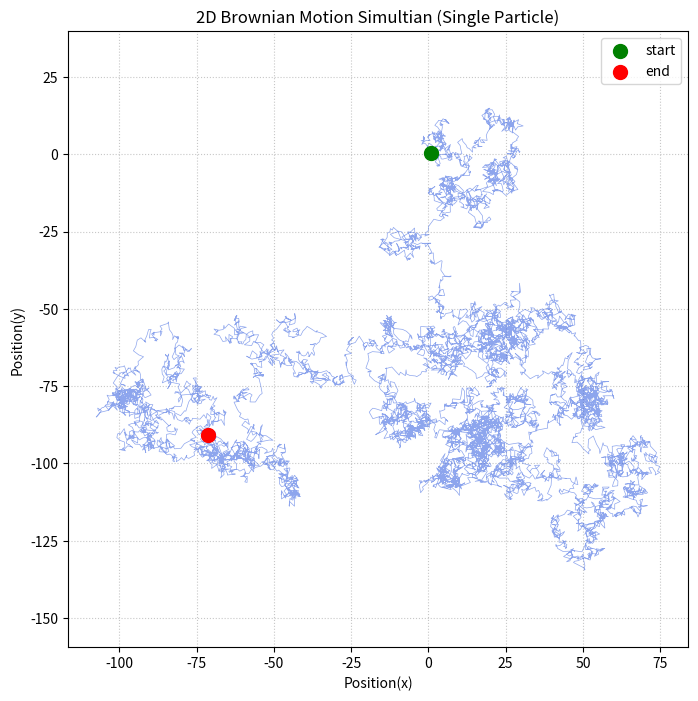

Write the Python code that produced this figure.
import numpy as np
import matplotlib.pyplot as plt

# 1. 시뮬레이션 환경 설정
n_steps = 10000  # 입자가 이동할 횟수 (1차원보다 길게)

# 2. [핵심] 2차원 무작위 스텝 생성 (Gaussian 정규 분포)
# 실제 무리 세계에서 세포질 내 분자들의 충돌은 동전 던지기가 아님
# 평균이 0이고 표준 편차가 1인 Normal Distribution 난수를 사용
step_x = np.random.normal(loc=0.0, scale=1.0, size= n_steps)
step_y = np.random.normal(loc=0.0, scale=1.0, size= n_steps)
# loc는 확률 분포의 중심, loc이 양수이면 입자도 전체적으로 오른쪽으로 움직이는 경향을 보임
# scale 은 표준 펀차로 입자가 한번에 움직이는 평균적인 걸음 크기
# size는 무작쉬 숫자를 몇 개 생성할 것인지 지정

# 3. 2차원 평면에서의 위치 계산(누적합)
x = np.cumsum(step_x)
y = np.cumsum(step_y)
# 같은 순서에 있는 x,y를 짝지어 평면 위에 점

# 4. 2차원 궤적 시각화
plt.figure(figsize=(8, 8))
plt.plot(x,y, color='royalblue', alpha=0.6, lw=0.5)

# 시작점과 끝점 강조 표시
# plt.scatter는 좌표 위치에 독립적인 점을 찍음
# zorder는 레이어 우선순위로 값이 클수록 위쪽 배치
plt.scatter(x[0],y[0], color='green', s=100, label='start', zorder=5)
plt.scatter(x[-1],y[-1], color='red', s=100, label='end', zorder=5)

# 그래프 꾸미기
plt.title("2D Brownian Motion Simultian (Single Particle)")
plt.xlabel("Position(x)")
plt.ylabel("Position(y)")
plt.grid(True, ls=':', alpha=0.7)
plt.legend()
plt.axis('equal')  # x,y축의 시각적 스케일 동일하게 강제, 궤적 왜곡 방지

plt.show()
